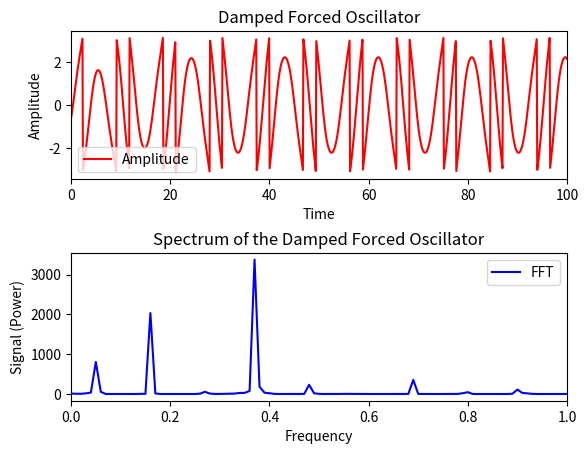

This chart was generated by the following Python code:
# Runge-Kutta example via an oscillator; from class

import numpy as np 
import matplotlib.pyplot as plt 
from mpl_toolkits.mplot3d import Axes3D


def acc(x: float, v: float, t: float) -> float:
    """Acceleration (second derivative) function.
    x-position, velocity, and time"""
    return -0.5*v - np.sin(x) + 1.5*np.cos(1.0*t/3)
    #return -0.05*v - 2*x 

# Set initial values
x = -0.75 # Meters
v = 1.2 # Meters per second
tc = np.linspace(0, 100, 1000) # 1,000 time values
h = 0.1
xc = []
vc = []

# Implement fourth-order Runge-Kutta, or RK4
for t in tc:
    k1v = acc(x, v, t) * h 
    k1x = v * h 
    
    k2v = acc(x+k1x/2, v + k1v/2, t+h/2) * h 
    k2x = (v + k1v/2) * h 

    k3v = acc(x + k2x/2, v + k2v/2, t + h/2) * h
    k3x = (v + k2v/2) * h 

    k4v = acc(x + k3x, v + k3v, + t + h) * h 
    k4x = (v + k3v) * h

    x = x + (k1x + 2*k2x + 2*k3x + k4x)/6
    v = v + (k1v + 2*k2v + 2*k3v + k4v)/6
    
    # Keep values in a confined range
    if x > np.pi:
        x = x - 2*np.pi
    if x < -np.pi:
        x = x + 2*np.pi
    
    xc.append(x)
    vc.append(v)

# Plot in 3D
fig = plt.figure()
ax = Axes3D(fig)
ax.plot(tc, xc, zs=vc, zdir='z') # Plot x and v versus t
ax.set_xlim3d(0, max(tc))
ax.set_ylim3d(min(xc), max(xc))
ax.set_zlim3d(min(vc), max(vc))
plt.show()

# Use a fast Fourier transform (FFT) to calculate the spectrum

spectrum = np.fft.fft(xc) # Produce the FFT
# Now find the frequencies 
frequency = np.fft.fftfreq(spectrum.size, d= h)
index = np.where(frequency >= 0)

# Scale the FFT and clip the data
clipped_spectrum = h * spectrum[index].real
clipped_frequency = frequency[index]

# Create a figure 
fig = plt.figure()
fig.subplots_adjust(hspace=0.5)

# Create xy plot of the amplitude and transform with labeled axes
data1 = fig.add_subplot(2,1,1)
plt.xlabel("Time")
plt.ylabel("Amplitude")
plt.title("Damped Forced Oscillator")
data1.plot(tc, xc, color='r', label='Amplitude')
plt.legend()
plt.xlim(0, 100)

data2 = fig.add_subplot(2,1,2)
plt.xlabel("Frequency")
plt.ylabel("Signal (Power)")
plt.title("Spectrum of the Damped Forced Oscillator")
data2.plot(clipped_frequency, clipped_spectrum**2, color='b', label='FFT', linewidth=1.5)
plt.legend()
plt.xlim(0, 1)

plt.show()
